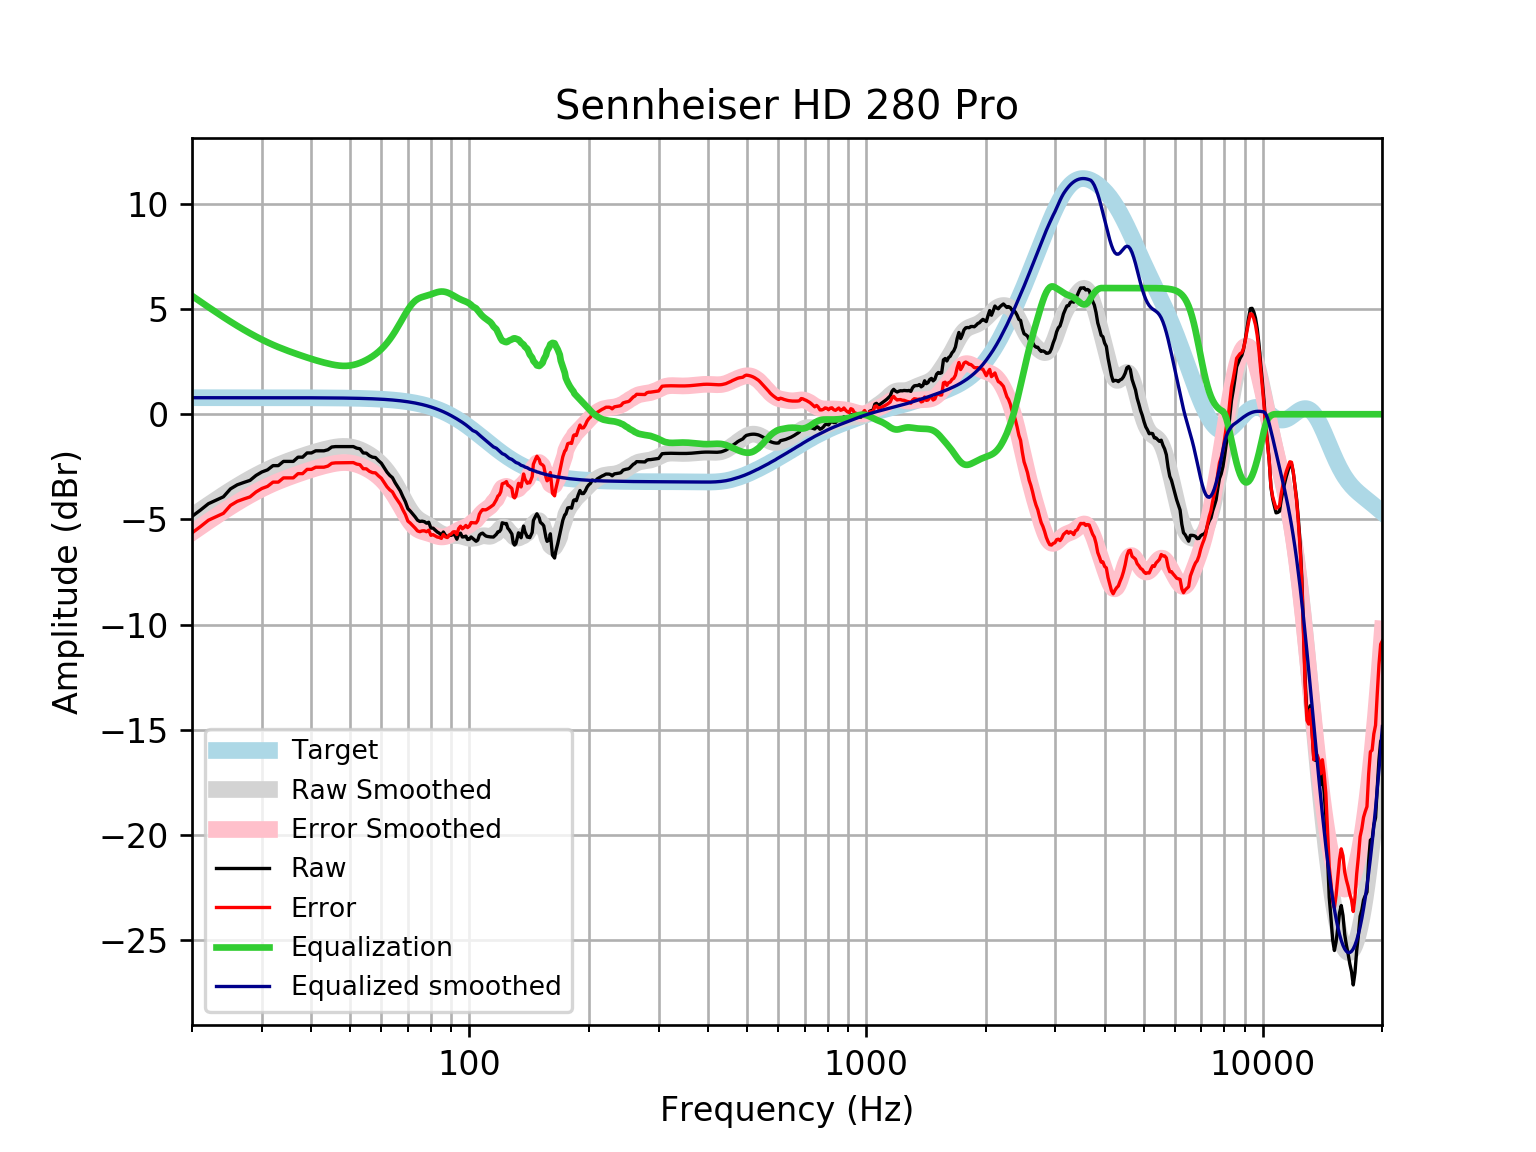

The table this chart was drawn from, first rows:
frequency, raw, error, smoothed, error_smoothed, equalization, equalized_raw, equalized_smoothed, target
20, -4.858, -5.644, -4.844, -5.63, 5.63, 0.7723, 0.7859, 0.7859
21, -4.559, -5.345, -4.568, -5.354, 5.354, 0.7949, 0.7859, 0.7859
22, -4.254, -5.04, -4.308, -5.093, 5.093, 0.8391, 0.7859, 0.7858
23, -4.085, -4.87, -4.062, -4.848, 4.848, 0.7635, 0.7858, 0.7858
24, -3.927, -4.712, -3.832, -4.618, 4.618, 0.6916, 0.7858, 0.7858
25, -3.55, -4.336, -3.618, -4.404, 4.404, 0.8536, 0.7857, 0.7857
26, -3.357, -4.143, -3.419, -4.205, 4.205, 0.8473, 0.7857, 0.7857
27, -3.246, -4.031, -3.235, -4.02, 4.02, 0.7746, 0.7856, 0.7856
28, -3.146, -3.932, -3.065, -3.85, 3.85, 0.7037, 0.7855, 0.7855
29, -2.91, -3.696, -2.908, -3.694, 3.694, 0.7833, 0.7854, 0.7854
30, -2.746, -3.531, -2.765, -3.55, 3.55, 0.8045, 0.7852, 0.7852
31, -2.645, -3.43, -2.635, -3.42, 3.42, 0.7746, 0.785, 0.785
32, -2.444, -3.229, -2.517, -3.301, 3.301, 0.8574, 0.7848, 0.7848
33, -2.444, -3.229, -2.41, -3.194, 3.194, 0.7502, 0.7846, 0.7846
34, -2.243, -3.027, -2.312, -3.096, 3.096, 0.8535, 0.7843, 0.7843
35, -2.243, -3.027, -2.222, -3.006, 3.006, 0.7634, 0.7839, 0.7839
36, -2.243, -3.026, -2.139, -2.922, 2.922, 0.6793, 0.7835, 0.7835
37, -2.042, -2.825, -2.06, -2.843, 2.843, 0.8012, 0.783, 0.783
38, -2.042, -2.824, -1.985, -2.768, 2.768, 0.726, 0.7824, 0.7824
39, -1.841, -2.622, -1.915, -2.697, 2.697, 0.856, 0.7818, 0.7818
40, -1.841, -2.622, -1.849, -2.63, 2.63, 0.7891, 0.781, 0.781
41, -1.74, -2.52, -1.787, -2.567, 2.567, 0.8274, 0.7801, 0.7801
42, -1.74, -2.519, -1.731, -2.51, 2.51, 0.7699, 0.7791, 0.7791
43, -1.74, -2.518, -1.679, -2.457, 2.457, 0.7175, 0.778, 0.7779
44, -1.69, -2.466, -1.634, -2.41, 2.41, 0.7209, 0.7766, 0.7766
45, -1.559, -2.334, -1.594, -2.37, 2.37, 0.8108, 0.7752, 0.7751
46, -1.539, -2.312, -1.563, -2.336, 2.336, 0.7974, 0.7735, 0.7734
47, -1.539, -2.31, -1.541, -2.312, 2.312, 0.7733, 0.7715, 0.7715
48, -1.539, -2.308, -1.53, -2.3, 2.3, 0.7607, 0.7694, 0.7694
49, -1.539, -2.306, -1.533, -2.3, 2.3, 0.7612, 0.767, 0.767
50, -1.539, -2.303, -1.551, -2.315, 2.315, 0.776, 0.7643, 0.7642
51, -1.539, -2.3, -1.583, -2.344, 2.344, 0.8051, 0.7612, 0.7612
52, -1.613, -2.37, -1.629, -2.387, 2.387, 0.7739, 0.7579, 0.7578
53, -1.645, -2.399, -1.687, -2.441, 2.441, 0.7959, 0.7541, 0.7541
54, -1.841, -2.59, -1.756, -2.506, 2.506, 0.665, 0.7499, 0.7499
55, -1.851, -2.596, -1.834, -2.579, 2.579, 0.7286, 0.7453, 0.7453
56, -1.974, -2.714, -1.921, -2.661, 2.661, 0.6877, 0.7402, 0.7401
57, -2.042, -2.776, -2.018, -2.753, 2.753, 0.711, 0.7345, 0.7345
58, -2.06, -2.788, -2.126, -2.854, 2.854, 0.7943, 0.7283, 0.7283
59, -2.206, -2.927, -2.246, -2.967, 2.967, 0.7614, 0.7215, 0.7215
60, -2.328, -3.042, -2.379, -3.093, 3.093, 0.7652, 0.714, 0.714
61, -2.546, -3.252, -2.528, -3.234, 3.234, 0.6878, 0.7058, 0.7058
62, -2.752, -3.449, -2.691, -3.388, 3.388, 0.6362, 0.6969, 0.6969
63, -2.906, -3.593, -2.87, -3.557, 3.557, 0.6516, 0.6871, 0.6871
64, -3.017, -3.694, -3.065, -3.741, 3.741, 0.724, 0.6765, 0.6765
65, -3.257, -3.922, -3.273, -3.938, 3.938, 0.6809, 0.665, 0.665
66, -3.454, -4.107, -3.492, -4.145, 4.145, 0.6909, 0.6525, 0.6525
67, -3.649, -4.288, -3.719, -4.358, 4.358, 0.7094, 0.639, 0.639
68, -3.922, -4.547, -3.948, -4.572, 4.572, 0.6501, 0.6244, 0.6244
69, -4.163, -4.772, -4.17, -4.779, 4.779, 0.6161, 0.6087, 0.6087
70, -4.49, -5.082, -4.379, -4.971, 4.971, 0.4805, 0.5918, 0.5918
71, -4.606, -5.18, -4.566, -5.14, 5.14, 0.5333, 0.5736, 0.5736
72, -4.744, -5.298, -4.726, -5.281, 5.281, 0.5366, 0.5541, 0.5541
73, -4.88, -5.414, -4.858, -5.391, 5.391, 0.5108, 0.5333, 0.5333
74, -5.035, -5.546, -4.962, -5.473, 5.473, 0.4384, 0.511, 0.511
75, -5.099, -5.586, -5.044, -5.531, 5.531, 0.4318, 0.4873, 0.4873
76, -5.085, -5.547, -5.11, -5.572, 5.572, 0.4873, 0.462, 0.4621
77, -5.108, -5.543, -5.168, -5.604, 5.604, 0.4958, 0.4352, 0.4353
78, -5.18, -5.587, -5.226, -5.633, 5.633, 0.4527, 0.4068, 0.4068
79, -5.137, -5.514, -5.287, -5.664, 5.664, 0.527, 0.3767, 0.3768
... 553 more rows
